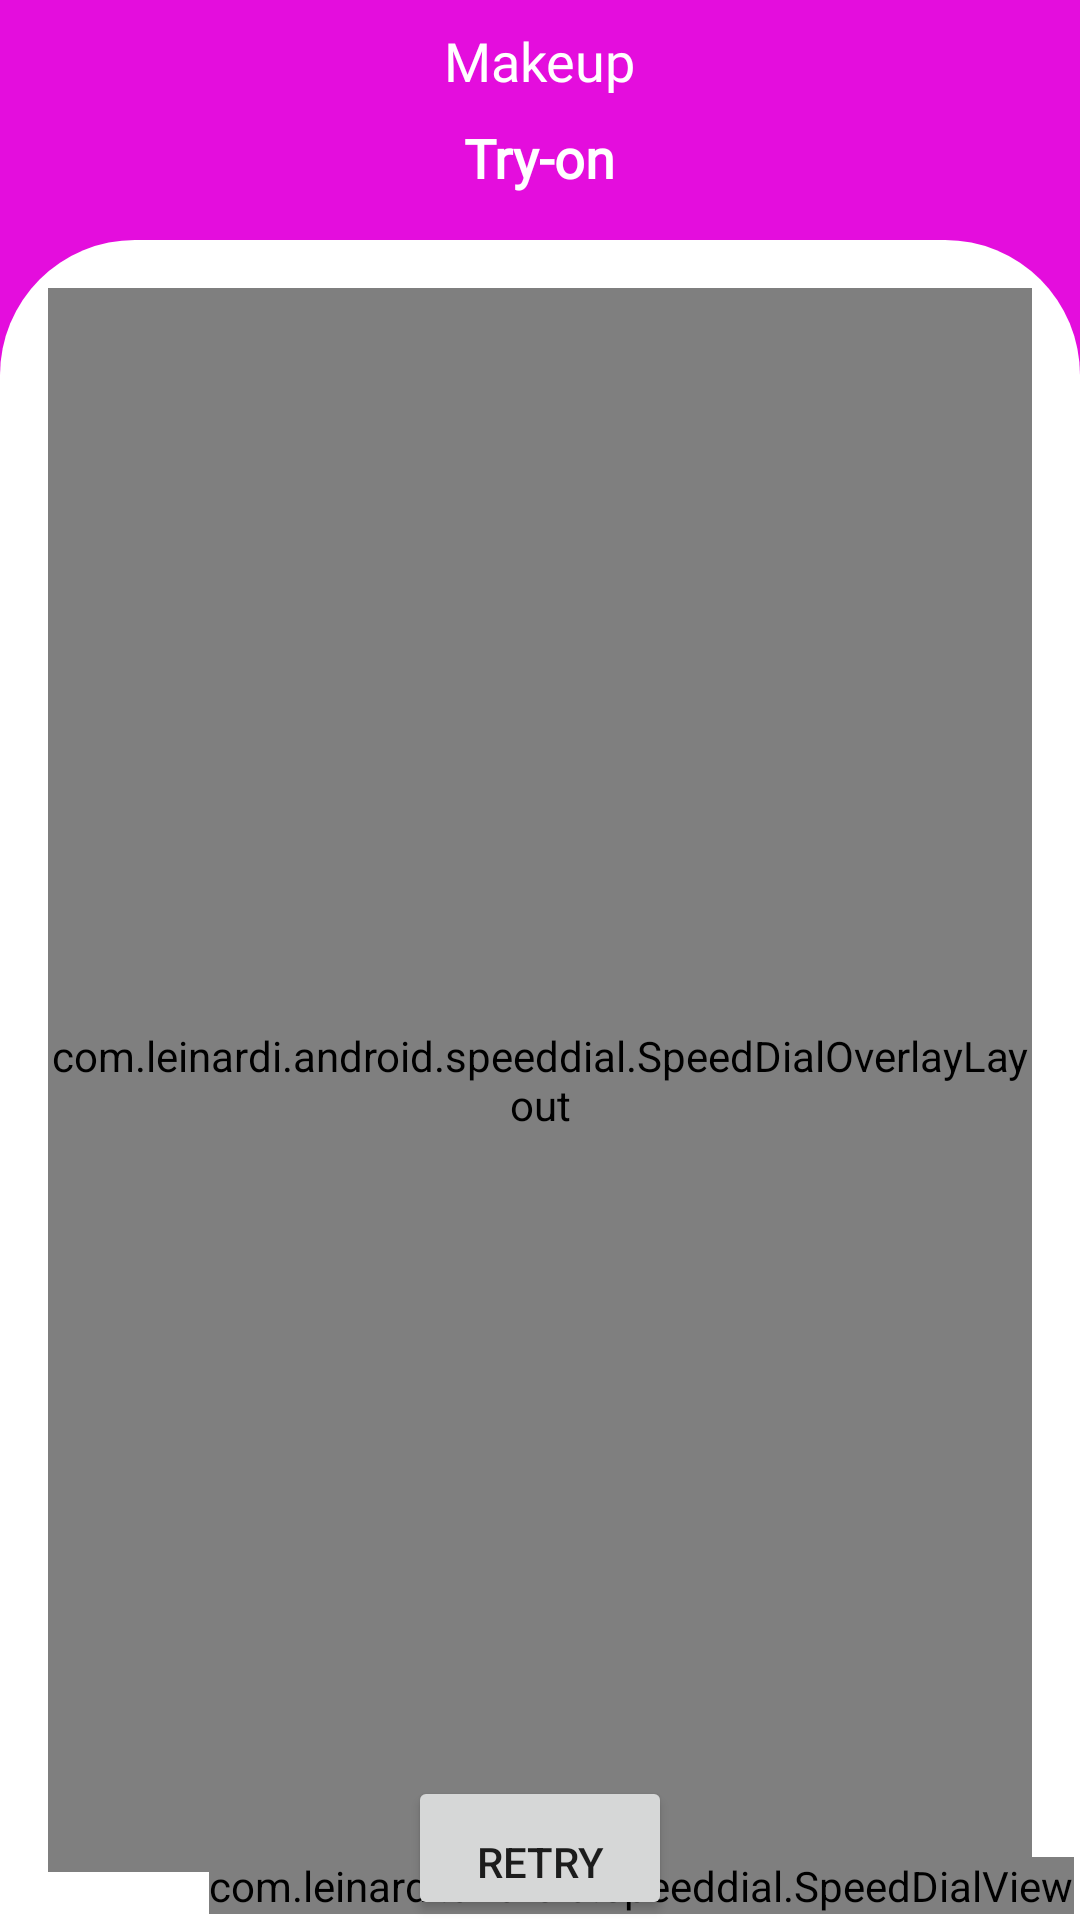

Android layout source for this screen:
<!-- AndroidManifest.xml: application theme AppTheme -->
<!-- res/layout/home_fragment.xml -->
<?xml version="1.0" encoding="utf-8"?>
<androidx.coordinatorlayout.widget.CoordinatorLayout
    xmlns:android="http://schemas.android.com/apk/res/android"
    xmlns:tools="http://schemas.android.com/tools"
    android:id="@+id/homeLayout"
    android:layout_width="match_parent"
    android:layout_height="match_parent"
    android:background="@color/colorPrimary"
    xmlns:app="http://schemas.android.com/apk/res-auto"
    tools:context=".ui.home.HomeFragment">

    <LinearLayout
        android:layout_width="match_parent"
        android:layout_height="wrap_content"
        android:orientation="vertical">

        <TextView
            android:layout_width="wrap_content"
            android:layout_height="wrap_content"
            android:layout_gravity="center_horizontal"
            android:layout_marginTop="8dp"
            android:text="@string/makeup"
            android:textColor="@color/white"
            android:textSize="18sp"
            android:fontFamily="@font/lilita_one"/>

        <TextView
            android:layout_width="wrap_content"
            android:layout_height="wrap_content"
            android:text="@string/try_on"
            android:textSize="18sp"
            android:textColor="@color/white"
            android:layout_gravity="center_horizontal"
            android:layout_marginTop="8dp"
            android:textStyle="bold"
            android:fontFamily="@font/lily_script_one"/>
    </LinearLayout>


    <FrameLayout
        android:layout_width="match_parent"
        android:layout_height="match_parent"
        android:layout_marginTop="80dp"
        android:background="@drawable/frame_shape">

        <androidx.recyclerview.widget.RecyclerView
            android:id="@+id/homeRecyclerView"
            android:layout_width="wrap_content"
            android:layout_height="match_parent"
            android:layout_marginStart="8dp"
            android:layout_marginTop="16dp"
            android:layout_marginEnd="8dp"
            android:layout_marginBottom="8dp"
            android:orientation="vertical"
            android:layout_gravity="center"
            app:spanCount="2"
            android:fitsSystemWindows="true"
            app:layoutManager="androidx.recyclerview.widget.GridLayoutManager"
            app:layout_behavior="@string/appbar_scrolling_view_behavior"
            tools:listitem="@layout/make_up_list_item" />

        <com.leinardi.android.speeddial.SpeedDialOverlayLayout
            android:id="@+id/overlay"
            android:layout_width="match_parent"
            android:layout_height="match_parent"
            android:layout_margin="16dp"
            app:clickable_overlay="true"
            app:layout_behavior="@string/appbar_scrolling_view_behavior" />

        <com.leinardi.android.speeddial.SpeedDialView
            android:id="@+id/speedDial"
            android:layout_width="wrap_content"
            android:layout_height="wrap_content"
            android:layout_gravity="bottom|end"
            app:sdMainFabClosedBackgroundColor="@color/white"
            app:sdMainFabOpenedBackgroundColor="@color/white"
            app:sdMainFabClosedIconColor="@color/colorPrimary"
            app:sdMainFabOpenedIconColor="@color/colorPrimary"
            app:layout_behavior="@string/speeddial_scrolling_view_snackbar_behavior"
            app:sdExpansionMode="top"
            android:layout_margin="2dp"
            app:sdMainFabAnimationRotateAngle="90"
            app:sdMainFabClosedSrc="@drawable/ic_makeup"
            app:sdMainFabOpenedSrc="@drawable/ic_makeup"
            app:sdOverlayLayout="@id/overlay" />

        <com.github.ybq.android.spinkit.SpinKitView
            android:id="@+id/spinKit"
            style="@style/SpinKitView.FadingCircle"
            android:layout_width="wrap_content"
            android:layout_height="wrap_content"
            android:layout_gravity="center"
            android:visibility="gone"
            android:layout_marginBottom="16dp"
            app:SpinKit_Color="@color/colorPrimary"/>

        <Button
            android:id="@+id/retry_button"
            android:layout_width="wrap_content"
            android:layout_height="wrap_content"
            android:text="@string/retry"
            android:layout_gravity="bottom|center"
            android:gravity="bottom|center"
            android:layout_marginBottom="@dimen/margin_24"/>
    </FrameLayout>

</androidx.coordinatorlayout.widget.CoordinatorLayout>
<!-- res/layout/make_up_list_item.xml (included above) -->
<?xml version="1.0" encoding="utf-8"?>
<com.google.android.material.card.MaterialCardView
    xmlns:android="http://schemas.android.com/apk/res/android"
    android:layout_width="match_parent"
    android:layout_height="wrap_content"
    xmlns:app="http://schemas.android.com/apk/res-auto"
    xmlns:tools="http://schemas.android.com/tools"
    app:cardElevation="8dp"
    app:cardCornerRadius="12dp"
    android:layout_marginTop="8dp"
    android:layout_marginStart="8dp"
    android:layout_marginEnd="8dp"
    android:layout_marginBottom="8dp">
    
    <RelativeLayout
        android:layout_width="match_parent"
        android:layout_height="wrap_content"
        android:padding="16dp"
        android:layout_marginBottom="24dp">

        <de.hdodenhof.circleimageview.CircleImageView
            android:id="@+id/makeUpImage"
            android:layout_width="50dp"
            android:layout_height="50dp"
            android:layout_marginStart="4dp"
            android:layout_marginTop="4dp"
            app:civ_border_color="@color/white"
            app:civ_border_width="0dp"
            android:src="@drawable/make_up" />

        <TextView
            android:id="@+id/makeupName"
            android:layout_width="match_parent"
            android:layout_height="wrap_content"
            android:layout_below="@id/makeUpImage"
            android:layout_marginStart="8dp"
            android:layout_centerHorizontal="true"
            android:layout_marginTop="8dp"
            android:layout_marginEnd="8dp"
            android:gravity="center"
            android:text="Product Name"
            android:textStyle="bold"/>


    </RelativeLayout>
    <FrameLayout
        android:layout_width="84dp"
        android:layout_height="24dp"
        android:background="@color/colorPrimary"
       android:layout_gravity="end|bottom">
        <TextView
            android:id="@+id/brandName"
            android:layout_width="wrap_content"
            android:layout_height="wrap_content"
            android:text="Brand"
            android:layout_gravity="center"
            android:textColor="@color/white"
            android:singleLine="true"
            android:ellipsize="marquee"
            android:maxLength="8"/>
    </FrameLayout>
    
</com.google.android.material.card.MaterialCardView>
<!-- resources referenced by this layout -->
<resources>
  <color name="colorPrimary">#E40DDD</color>
  <color name="white">#FFFFFF</color>
  <!-- drawable frame_shape (drawable) -->
  <?xml version="1.0" encoding="UTF-8"?>
  <shape xmlns:android="http://schemas.android.com/apk/res/android">
      <solid android:color="#FFFFFF"/>
      <corners android:topLeftRadius="45dp"
          android:topRightRadius="45dp"/>
      <padding android:left="0dp" android:top="0dp" android:right="0dp" android:bottom="0dp" />
  </shape>
  <!-- drawable ic_makeup: vector/xml drawable (drawable, 12305 chars, omitted) -->
  <!-- drawable make_up: jpg bitmap (drawable, 3371 bytes) -->
  <string name="makeup">Makeup</string>
  <string name="retry">Retry</string>
  <string name="try_on">Try-on</string>
  <style name="AppTheme" parent="Theme.MaterialComponents.Light.NoActionBar">
          
          <item name="colorPrimary">@color/colorPrimary</item>
          <item name="colorPrimaryDark">@color/colorPrimaryDark</item>
          <item name="colorAccent">@color/colorAccent</item>
      </style>
  <color name="colorPrimaryDark">#E40DDD</color>
  <color name="colorAccent">#000000</color>
</resources>
